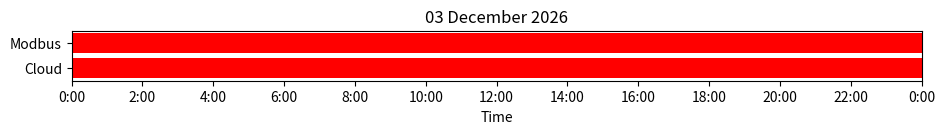

The script that saved this image: (Note: this script raises an exception after producing the figure.)
#!/usr/bin/python3
#
# Generate an HTML file showing daily Solar Power usage
#
import os
import sys
import time
import calendar
import struct
import csv
import numpy as np
import matplotlib.pyplot as plt
import matplotlib.ticker as ticker

reclen1 = 306   # Modbus query record
reclen2 = 264   # Captured 250 byte record
sDataDir = '/home/pi/pysolis/log'
sLogDir = '/home/pi/pysolis/html'

rdTime = 0
rdSolar = 1
rdLoad = 2
rdInvtr = 3
rdBatt = 4
rdGrid = 5
rdSoC = 6

scSolar = 0
scBatt = 1
scGrid = 2

skHouse = 0
skInvtr = 1
skBatt = 2
skGrid = 3

def Decode1 (rec):
    if ((rec[0] != 0xAA) or (rec[1] != 0x55) or (rec[-2] != 0x55) or (rec[-1] != 0xAA)):
        sys.stderr.write ('Invalid Modbus record: 0x{:02X} 0x{:02X} 0x{:02X} 0x{:02X}'
                          .format (rec[0], rec[1], rec[-2], rec[-1]))
        sys.exit (1)
    t = struct.unpack ('<Q', rec[2:10])[0]
    w = struct.unpack ('<HH', rec[64:68])               # Total DC Input Power (W)
    solar = ( w[0] << 16 ) | w[1]
    w = struct.unpack ('<HH', rec[128:132])             # Meter Active Power
    grid = ( w[0] << 16 ) | w[1]
    if ( grid > 0x80000000 ):                           # +ve = Exporting
        grid -= 0x100000000                             # -ve = Inporting
    load = struct.unpack ('<H', rec[162:164])[0]        # House Load Power (W)
    w = struct.unpack ('<HH', rec[166:170])             # Battery Power (W)
    batt = ( w[0] << 16 ) | w[1]                        # +ve = Charging
    if ( struct.unpack ('<H', rec[138:140])[0] > 0 ):   # Battery Current Direction
        batt = -batt                                    # -ve = Discharging
    bsoc = struct.unpack ('<H', rec[146:148])[0]
    invtr = solar - load - batt - grid
    return [t, solar, load, invtr, batt, grid, bsoc]

def Decode2 (rec):
    if ((rec[0] != 0xA5) or (rec[1] != 0x5A) or (rec[-2] != 0x5A) or (rec[-1] != 0xA5)):
        sys.stderr.write ('Invalid Cloud Capture record: 0x{:02X} 0x{:02X} 0x{:02X} 0x{:02X}'
                          .format (rec[0], rec[1], rec[-2], rec[-1]))
        sys.exit (1)
    t = struct.unpack ('<Q', rec[4:12])[0]
    rec = rec[12:262]
    solar = struct.unpack ('<H', rec[108:110])[0]       # Solar Power watts
    grid = struct.unpack ('<H', rec[156:158])[0]        # power from/to grid (import is -ve)
    if ( grid >= 0x8000 ):
        grid -= 0x10000
    batv = struct.unpack ('<H', rec[162:164])[0]        # Inverter Battery Voltage
    bata = struct.unpack ('<H', rec[164:166])[0]        # Inverter Battery Current
    bdir = struct.unpack ('<H', rec[166:168])[0]        # Inverter Battery Current Direction
    if ( bdir > 0 ):
        bata = -bata
    bsoc = struct.unpack ('<H', rec[172:174])[0]        # BMS reported battery SOC
    load = struct.unpack ('<H', rec[188:190])[0]        # Load power watts
    batt = batv * bata // 100
    invtr = solar - load - batt - grid
    return [t, solar, load, invtr, batt, grid, bsoc]

def TimeFmt (t, pos):
    t = int (t)
    h = ( t // 3600 ) % 24
    m = ( t // 60 ) % 60
    return '{:d}:{:02d}'.format (h, m)

def Status (t, data):
    status = []
    c1 = ''
    t2 = t
    ts = t
    for rec in data:
        t1 = t2
        t2 = rec[0]
        if ( t2 - t1 < 400 ):
            c2 = '#00FF00'
        else:
            c2 = '#FF0000'
        if ( c2 != c1 ):
            if ( c1 != '' ):
                status.append ((ts, t1 - ts, c1))
                ts = t1
            c1 = c2
    t1 = t2
    t2 = t + 86400
    if ( t2 - t1 < 400 ):
        c2 = '#00FF00'
    else:
        c2 = '#FF0000'
    status.append ((ts, t2 - ts, c2))
    return status

class Daily:
    def Load (self, sDir, tm):
        tday = calendar.timegm (tm)
        tday -= tday % 86400
        data1 = []
        data2 = []
        sFile = os.path.join (sDir, 'Solis_{:04d}{:02d}{:02d}.dat'.format (tm.tm_year, tm.tm_mon, tm.tm_mday))
        if ( os.path.exists (sFile) ):
            with open (sFile, 'rb') as f:
                while (True):
                    rec = f.read (reclen1)
                    if ( not rec ):
                        break
                    data1.append (Decode1 (rec))
        self.status1 = Status (tday, data1)
        sFile = os.path.join (sDir, 'Solis_R250_{:04d}{:02d}{:02d}.cap'.format (tm.tm_year, tm.tm_mon, tm.tm_mday))
        if ( os.path.exists (sFile) ):
            with open (sFile, 'rb') as f:
                while (True):
                    rec = f.read (reclen2)
                    if ( not rec ):
                        break
                    data2.append (Decode2 (rec))
        self.status2 = Status (tday, data2)
        self.data = []
        while (True):
            if ( len (data1) == 0 ):
                self.data.extend (data2)
                break
            elif ( len (data2) == 0 ):
                self.data.extend (data1)
                break
            elif ( data1[0][0] <= data2[0][0] ):
                self.data.append (data1.pop (0))
            else:
                self.data.append (data2.pop (0))
        ntime = len (self.data)
        # print (self.data)
        self.data = np.array (self.data)

        self.use = np.zeros ((3, 4))
        src = [0.0, 0.0, 0.0]
        sink = [0.0, 0.0, 0.0, 0.0]
        for i in range (ntime):
            # Work around an integer arithmetic bug in Python 3.9.2 - Convert times to float
            if ( i == 0 ):
                # t2 = ( self.data[0, rdTime] + self.data[1, rdTime] ) // 2
                t2 = ( float (self.data[0, rdTime]) + float (self.data[1, rdTime]) ) / 2
                # dt = t2 - tday
                dt = t2 - float (tday)
            elif ( i == ntime - 1 ):
                t1 = t2
                # dt = tday + 86400 - t1
                dt = float(tday) + 86400 - t1
            else:
                t1 = t2
                # t2 = ( self.data[i, rdTime] + self.data[i+1, rdTime] ) // 2
                t2 = ( float (self.data[i, rdTime]) + float (self.data[i+1, rdTime]) ) / 2
                dt = t2 - t1
            src[scSolar] = self.data[i, rdSolar]
            if ( self.data[i, rdGrid] >= 0.0 ):
                sink[skGrid] = self.data[i, rdGrid]
                src[scGrid] = 0.0
            else:
                sink[skGrid] = 0
                src[scGrid] = - self.data[i, rdGrid]
            if ( self.data[i, rdBatt] >= 0.0 ):
                sink[skBatt] = self.data[i, rdBatt]
                src[scBatt] = 0.0
            else:
                sink[skBatt] = 0.0
                src[scBatt] = -self.data[i, rdBatt]
            sink[skInvtr] = self.data[i, rdInvtr]
            sink[skHouse] = self.data[i, rdLoad]
            for sc in [scSolar, scBatt, scGrid]:
                if ( src[sc] == 0.0 ):
                    continue
                for sk in [skGrid, skBatt, skInvtr, skHouse]:
                    if ( src[sc] > sink[sk] ):
                        self.use[sc, sk] += dt * sink[sk]
                        src[sc] -= sink[sk]
                        sink[sk] = 0.0
                    else:
                        self.use[sc, sk] += dt * src[sc]
                        sink[sk] -= src[sc]
                        src[sc] = 0.0
                        break
        self.use /= 3.6E6

    def Log (self, sDir, tm):
        sFile = os.path.join (sDir, 'Solis_Monthly_{:04d}{:02d}.csv'.format (tm.tm_year, tm.tm_mon))
        if ( os.path.exists (sFile) ):
            f = open (sFile, 'a')
        else:
            os.makedirs (sDir, exist_ok = True)
            f = open (sFile, 'w')
            f.write ('Year,Month,Day')
            for sSrc in ['Solar', 'Battery', 'Grid']:
                for sSink in ['House', 'Inverter', 'Battery', 'Grid']:
                    f.write (',{:s} to {:s}'.format (sSrc, sSink))
            f.write ('\n')
        f.write ('{:d},{:d},{:d}'.format (tm.tm_year, tm.tm_mon, tm.tm_mday))
        for sc in [scSolar, scBatt, scGrid]:
            for sk in [skHouse, skInvtr, skBatt, skGrid]:
                f.write (',{:5.3f}'.format (self.use[sc, sk]))
        f.write (',{:d},{:d}\n'.format (self.data[:, rdSoC].min (), self.data[:, rdSoC].max ()))
        f.close ()

    def StatusPlt (self, sDir, tm):
        print (self.status1)
        print (self.status2)
        fig = plt.figure (figsize=(10.0, 1.0), dpi = 100, facecolor='w')
        ax = fig.add_axes ([0.1, 0.25, 0.85, 0.5])
        tmin = self.status1[0][0];
        tmax = tmin + 86400
        ax.set_xlim (tmin, tmax)
        for tim, wth, clr in self.status1:
            ax.barh (1.0, wth, left=tim, color=[clr])
        for tim, wth, clr in self.status2:
            ax.barh (2.0, wth, left=tim, color=[clr])
        ax.set_xlabel ('Time')
        ax.set_title (time.strftime ('%d %B %Y', tm))
        ax.xaxis.set_major_formatter (ticker.FuncFormatter(TimeFmt))
        ax.xaxis.set_major_locator (ticker.LinearLocator (numticks = 13))
        ax.set_yticks ([1.0, 2.0])
        ax.yaxis.set_major_formatter (ticker.FuncFormatter(lambda x, p: {1.0: 'Modbus', 2.0: 'Cloud'}[x]))
        ax.invert_yaxis ()
        fig.savefig (os.path.join (sDir, 'Status_{:04d}{:02d}{:02d}.png'
                                   .format (tm.tm_year, tm.tm_mon, tm.tm_mday)),
                     format = 'png')

    def PowerPlt (self, sDir, tm):
        fig = plt.figure (figsize=(10.0, 7.5), dpi = 100, facecolor='w')
        ax = fig.add_axes ([0.1, 0.1, 0.85, 0.85])
        tmin = self.data[0, rdTime] - self.data[0, rdTime] % 86400
        tmax = tmin + 86400
        ax.set_xlim (tmin, tmax)
        ax.plot (self.data[:,rdTime], self.data[:,rdSolar], label='Solar', color='#00FF00')
        ax.plot (self.data[:,rdTime], self.data[:,rdLoad], label='Load', color='#000000')
        ax.plot (self.data[:,rdTime], self.data[:,rdInvtr], label='Inverter', color='#FFFF00')
        ax.plot (self.data[:,rdTime], -self.data[:,rdBatt], label='Battery', color = '#0000FF')
        ax.plot (self.data[:,rdTime], -self.data[:,rdGrid], label='Grid', color = '#FF0000')
        ax.set_xlabel ('Time')
        ax.set_ylabel ('Power (W)')
        ax.yaxis.grid (which='major')
        ax.set_title (time.strftime ('%d %B %Y', tm))
        ax.legend (loc='upper center', ncol=4)
        ax.xaxis.set_major_formatter (ticker.FuncFormatter(TimeFmt))
        ax.xaxis.set_major_locator (ticker.LinearLocator (numticks = 13))
        fig.savefig (os.path.join (sDir, 'Power_{:04d}{:02d}{:02d}.png'
                                   .format (tm.tm_year, tm.tm_mon, tm.tm_mday)),
                     format = 'png')

    def BatteryPlt (self, sDir, tm):
        fig = plt.figure (figsize=(10.0, 4.5), dpi = 100, facecolor='w')
        ax = fig.add_axes ([0.1, 0.1, 0.85, 0.85])
        tmin = self.data[0, rdTime] - self.data[0, rdTime] % 86400
        tmax = tmin + 86400
        ax.set_xlim (tmin, tmax)
        ax.set_ylim (0.0, 100.0)
        ax.plot (self.data[:,rdTime], self.data[:,rdSoC], label='State of Charge', color='#0000FF')
        ax.set_xlabel ('Time')
        ax.set_ylabel ('State of Charge')
        ax.yaxis.grid (which='major')
        ax.set_title (time.strftime ('%d %B %Y', tm))
        ax.xaxis.set_major_formatter (ticker.FuncFormatter(TimeFmt))
        ax.xaxis.set_major_locator (ticker.LinearLocator (numticks = 13))
        ax.yaxis.set_major_formatter (ticker.PercentFormatter ())
        fig.savefig (os.path.join (sDir, 'Battery_{:04d}{:02d}{:02d}.png'
                                   .format (tm.tm_year, tm.tm_mon, tm.tm_mday)),
                     format = 'png')

    def Scaler (self, s):
        return lambda x: '{:5.3f} kWh'.format (s * x / 100)

    def ConsumePie (self, sDir, tm):
        fig = plt.figure (figsize=(4.5, 4.5), dpi = 100, facecolor='w')
        ax = fig.add_axes ([0.05, 0.05, 0.9, 0.9])
        consume = self.use[:, skHouse] + self.use[:, skInvtr]
        ax.pie (consume,
                labels = ['Solar', 'Battery', 'Grid'],
                colors = ['#00FF00', '#0000FF', '#FF0000'],
                autopct = self.Scaler (consume.sum ()),
                radius = 1.0,
                center = (2.25, 2.25))
        ax.set_title (time.strftime ('%d %B %Y', tm) + ' Consumed Power')
        fig.savefig (os.path.join (sDir, 'Consume_{:04d}{:02d}{:02d}.png'
                                   .format (tm.tm_year, tm.tm_mon, tm.tm_mday)),
                     format = 'png')

    def ProducePie (self, sDir, tm):
        fig = plt.figure (figsize=(4.5, 4.5), dpi = 100, facecolor='w')
        ax = fig.add_axes ([0.05, 0.05, 0.9, 0.9])
        ax.pie (self.use[scSolar],
                labels = ['House', 'Inverter', 'Battery', 'Grid'],
                colors = ['#00FF00', '#FFFF00', '#0000FF', '#FF0000'],
                autopct = self.Scaler (self.use[scSolar].sum ()),
                radius = 1.0,
                center = (2.25, 2.25))
        ax.set_title (time.strftime ('%d %B %Y', tm) + ' Produced Power')
        fig.savefig (os.path.join (sDir, 'Produce_{:04d}{:02d}{:02d}.png'
                                   .format (tm.tm_year, tm.tm_mon, tm.tm_mday)),
                     format = 'png')

    def Process (self, sDDir, sLDir, tm):
        self.Load (sDDir, tm)
        # self.Log (sLDir, tm)
        self.StatusPlt (sLDir, tm)
        # self.ConsumePie (sLDir, tm)
        # self.ProducePie (sLDir, tm)
        # self.PowerPlt (sLDir, tm)
        # self.BatteryPlt (sLDir, tm)

class Monthly:
    def Load (self, sDir, tm):
        sFile = os.path.join (sDir, 'Solis_Monthly_{:04d}{:02d}.csv'.format (tm.tm_year, tm.tm_mon))
        with open (sFile, 'r', newline='') as f:
            nrow = 0
            self.days = []
            self.data = [[[], [], [], []], [[], [], [], []], [[], [], [], []]]
            self.soc = []
            for row in csv.reader (f):
                nrow += 1
                if (( nrow > 1 ) and ( len (row) >= 15 )):
                    self.days.append (int (row[2]))
                    icol = 3
                    for sc in [scSolar, scBatt, scGrid]:
                        d1 = []
                        for sk in [skHouse, skInvtr, skBatt, skGrid]:
                            self.data[sc][sk].append (float (row[icol]))
                            icol += 1
                    if ( len (row) >= 17 ):
                        socmin = int (row[15])
                        socmax = int (row[16])
                        self.soc.append ((socmin, socmax - socmin))
                    else:
                        self.soc.append ((0, 0))
        self.days = np.array (self.days)
        self.data = np.array (self.data)
        self.soc = np.array (self.soc)
        self.ndays = (31, 28, 31, 30, 31, 30, 31, 31, 30, 31, 30, 31)[tm.tm_mon - 1]
        if (( tm.tm_mon == 2 ) and ( tm.tm_year % 100 == 0 )):
            self.ndays = 29

    def ConsumePlt (self, sDir, tm):
        fig = plt.figure (figsize=(10.0, 4.5), dpi = 100, facecolor='w')
        ax = fig.add_axes ([0.1, 0.1, 0.85, 0.85])
        ax.set_xlim (0.5, self.ndays + 0.5)
        consume = self.data[scSolar, :, :] + self.data[scBatt, :, :] + self.data[scGrid, :, :]
        ax.bar (self.days, consume[skInvtr, :], color='#FFFF00', label='Inverter')
        ax.bar (self.days, consume[skHouse, :], bottom=consume[skInvtr, :], color='#00FF00', label='House')
        ax.xaxis.set_major_locator (ticker.MaxNLocator (steps=[1, 2, 5, 10]))
        ax.yaxis.grid (which='major')
        ax.set_xlabel ('Day of the Month')
        ax.set_ylabel ('Energy (kWh)')
        ax.set_title ('Energy Consumption ' + time.strftime ('%B %Y', tm))
        fig.savefig (os.path.join (sDir, 'Monthly_Consume_{:04d}{:02d}.png'
                                   .format (tm.tm_year, tm.tm_mon)),
                     format = 'png')

    def SupplyPlt (self, sDir, tm):
        fig = plt.figure (figsize=(10.0, 4.5), dpi = 100, facecolor='w')
        ax = fig.add_axes ([0.1, 0.1, 0.85, 0.85])
        ax.set_xlim (0.5, self.ndays + 0.5)
        supply = self.data[:,skHouse,:] + self.data[:,skInvtr,:]
        ax.bar (self.days, supply[scGrid, :], color='#FF0000', label='Grid')
        ax.bar (self.days, supply[scBatt, :], bottom=supply[scGrid, :], color='#0000FF', label='Battery')
        ax.bar (self.days, supply[scSolar, :], bottom=supply[scGrid, :] + supply[scBatt, :],
                color='#00FF00', label='Solar')
        ax.xaxis.set_major_locator (ticker.MaxNLocator (steps=[1, 2, 5, 10]))
        ax.yaxis.grid (which='major')
        ax.set_xlabel ('Day of the Month')
        ax.set_ylabel ('Energy (kWh)')
        ax.set_title ('Energy Supply ' + time.strftime ('%B %Y', tm))
        fig.savefig (os.path.join (sDir, 'Monthly_Supply_{:04d}{:02d}.png'
                                   .format (tm.tm_year, tm.tm_mon)),
                     format = 'png')

    def ProducePlt (self, sDir, tm):
        fig = plt.figure (figsize=(10.0, 4.5), dpi = 100, facecolor='w')
        ax = fig.add_axes ([0.1, 0.1, 0.85, 0.85])
        ax.set_xlim (0.5, self.ndays + 0.5)
        ax.bar (self.days, self.data[scSolar, skGrid, :], color='#FF0000', label='Grid')
        ax.bar (self.days, self.data[scSolar, skBatt, :], bottom=self.data[scSolar, skGrid, :],
                color='#0000FF', label='Battery')
        ax.bar (self.days, self.data[scSolar, skInvtr, :],
                bottom=self.data[scSolar, skGrid, :] + self.data[scSolar, skBatt, :],
                color = '#FFFF00', label='Inverter')
        ax.bar (self.days, self.data[scSolar, skHouse, :],
                bottom=self.data[scSolar, skGrid, :] + self.data[scSolar, skBatt, :]
                + self.data[scSolar, skInvtr, :],
                color = '#00FF00', label='House')
        ax.xaxis.set_major_locator (ticker.MaxNLocator (steps=[1, 2, 5, 10]))
        ax.yaxis.grid (which='major')
        ax.set_xlabel ('Day of the Month')
        ax.set_ylabel ('Energy (kWh)')
        ax.set_title ('Energy Production ' + time.strftime ('%B %Y', tm))
        fig.savefig (os.path.join (sDir, 'Monthly_Produce_{:04d}{:02d}.png'
                                   .format (tm.tm_year, tm.tm_mon)),
                     format = 'png')

    def GridPlt (self, sDir, tm):
        fig = plt.figure (figsize=(10.0, 4.5), dpi = 100, facecolor='w')
        ax = fig.add_axes ([0.1, 0.1, 0.85, 0.85])
        ax.set_xlim (0.5, self.ndays + 0.5)
        ax.bar (self.days, self.data[scGrid, skBatt, :], color='#0000FF', label='Battery')
        ax.bar (self.days, self.data[scGrid, skInvtr, :], bottom=self.data[scGrid, skBatt, :],
                color = '#FFFF00', label='Inverter')
        ax.bar (self.days, self.data[scGrid, skHouse, :],
                bottom=self.data[scGrid, skBatt, :] + self.data[scGrid, skInvtr, :],
                color = '#00FF00', label='House')
        ax.xaxis.set_major_locator (ticker.MaxNLocator (steps=[1, 2, 5, 10]))
        ax.yaxis.grid (which='major')
        ax.set_xlabel ('Day of the Month')
        ax.set_ylabel ('Energy (kWh)')
        ax.set_title ('Grid Power Use ' + time.strftime ('%B %Y', tm))
        fig.savefig (os.path.join (sDir, 'Monthly_Grid_{:04d}{:02d}.png'
                                   .format (tm.tm_year, tm.tm_mon)),
                     format = 'png')

    def BatteryPlt (self, sDir, tm):
        fig = plt.figure (figsize=(10.0, 4.5), dpi = 100, facecolor='w')
        ax = fig.add_axes ([0.1, 0.1, 0.85, 0.85])
        ax.set_xlim (0.5, self.ndays + 0.5)
        ax.set_ylim (0.0, 100.0)
        ax.xaxis.set_major_locator (ticker.MaxNLocator (steps=[1, 2, 5, 10]))
        ax.yaxis.set_major_formatter (ticker.PercentFormatter ())
        ax.yaxis.grid (which='major')
        ax.set_xlabel ('Day of the Month')
        ax.set_ylabel ('State of Charge (%)')
        ax.set_title ('Battery Charge ' + time.strftime ('%B %Y', tm))
        ax.bar (self.days, self.soc[:, 1], bottom=self.soc[:, 0], color='#0000FF', label='Battery')
        fig.savefig (os.path.join (sDir, 'Monthly_Battery_{:04d}{:02d}.png'
                                   .format (tm.tm_year, tm.tm_mon)),
                     format = 'png')

    def Process (self, sDir, tm):
        self.Load (sDir, tm)
        self.ConsumePlt (sDir, tm)
        self.SupplyPlt (sDir, tm)
        self.ProducePlt (sDir, tm)
        self.GridPlt (sDir, tm)
        self.BatteryPlt (sDir, tm)

def Main ():
    if ( len (sys.argv) > 1 ):
        tm = time.strptime (sys.argv[1], '%Y-%m-%d')
    else:
        tm = time.gmtime (time.time () - 86400)
    sDDir = os.path.join (sDataDir, '{:04d}'.format (tm.tm_year), '{:02d}'.format (tm.tm_mon))
    sLDir = os.path.join (sLogDir, '{:04d}'.format (tm.tm_year), '{:02d}'.format (tm.tm_mon))
    if ( len (sys.argv) == 3 ):
        sDDir = sys.argv[2]
        sLDir = sys.argv[2]
    elif ( len (sys.argv) > 3 ):
        sDDir = sys.argv[2]
        sLDir = sys.argv[3]
    Daily ().Process (sDDir, sLDir, tm)
    # Monthly ().Process (sLDir, tm)

Main ()
